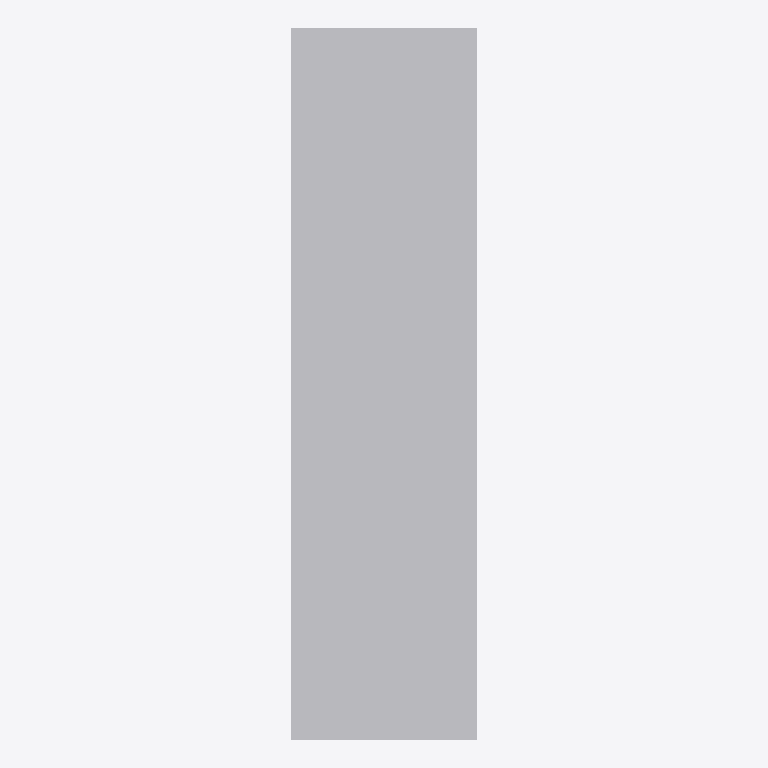
Plan cut of the same IFC building model at storey 'Ebene 0' (level 0.00 m, cut at 1.40 m), seen from above with north up, elements coloured by IFC class: 1 other element (light grey). No cut surface shows.
Extent 0.260 m × 0.995 m × 0.220 m (x, y, z). Storeys (1): Ebene 0 at 0.00 m. Elements (1): 1 IfcBuildingElementProxy.

HEADER;
FILE_DESCRIPTION(('ViewDefinition [CoordinationView_V2.0]','ExchangeRequirement []'),'2;1');
FILE_NAME('','2024-05-09T14:06:16',(''),(''),'ODA IFC SDK 22.6','22.1.1.516 - Exporter 22.1.1.516 - Default UI','');
FILE_SCHEMA(('IFC4'));
ENDSEC;
DATA;
#93=IFCPROJECT('3JkdSrIPPFBg8WI9Yiw3Uw',#20,'',$,$,'','',(#86),#83);
#105=IFCSITE('3JkdSrIPPFBg8WI9Yiw3Uu',#20,'Default',$,$,#104,$,$,.ELEMENT.,(42,24,53,508911),(-71,-15,-29,-58837),0.0,$,$);
#95=IFCBUILDING('3JkdSrIPPFBg8WI9Yiw3Ux',#20,'',$,$,#16,$,'',.ELEMENT.,$,$,#94);
#98=IFCBUILDINGSTOREY('3JkdSrIPPFBg8WI9XJ5yzH',#20,'Ebene 0',$,'Ebene:Ebene 1',#97,$,'Ebene 0',.ELEMENT.,0.0);
#164=IFCBUILDINGELEMENTPROXY('1$O53gTk9Cjfjjdp4hDs3Q',#20,'DB_BSK_Erhoehungsstein_von_76_zu_96:DB_BSK_Erhoehungsstein_von_76_zu_96:1192479',$,'DB_BSK_Erhoehungsstein_von_76_zu_96:DB_BSK_Erhoehungsstein_von_76_zu_96',#163,#160,'1192479',.NOTDEFINED.);
ENDSEC;
